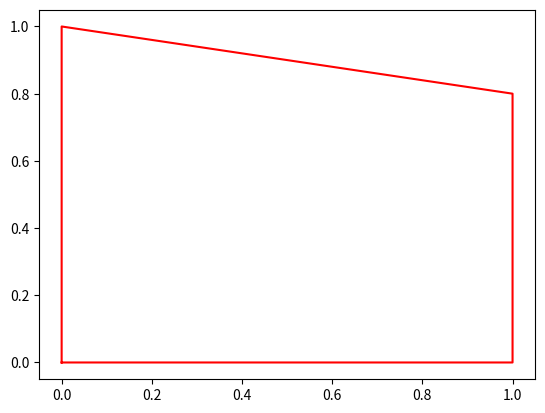

The matplotlib source for this figure:
from __future__ import division

import matplotlib.pyplot as plt
import numpy as np


def is_convex(self):
    for (edge1, edge2) in zip(self.edges, self.edges[1:] + [self.edges[0]]):
        v = edge2.dir_vector - edge1.dir_vector
        angle = np.arctan2(v[1], v[0])
        if angle >= np.pi or (angle < 0 and angle + 2*np.pi >= np.pi):
            return False
    return True

def area(self):
    """Return area of polygon"""
    return 0.5 * abs(sum(edge[0][0]*edge[1][1] - edge[1][0]*edge[0][1]
            for edge in self.edges))

class Edge(object):

    def __init__(self, vertex1, vertex2, bordering_road = True):
        """Input vertices are numpy-arrays"""
        self.bordering_road = bordering_road
        self.vertices = np.array((vertex1, vertex2))
        self.dir_vector = vertex2 - vertex1
        self.length = np.linalg.norm(self.dir_vector)
        v = self.dir_vector/self.length
        self.n = np.array((v[1], -v[0]))

    def __getitem__(self, i):
        return self.vertices[i]

    def __repr__(self):
        return str([round(x, 2) for x in self[0]]) + ", " + str([round(x, 2) for x in self[1]])

    def selfplot(self, color="k", plt=None):
        plt.plot((self[0][0], self[1][0]), (self[0][1], self[1][1]), color=color)

class Polygon2D(object):

    def __init__(self, in_list, poly_type="vacant"):
        """Input may be numpy-arrays or Edge-objects"""

        if isinstance(in_list[0], Edge):
            self.edges = in_list
            self.vertices = [edge[0] for edge in self.edges]
        else:
            self.vertices = in_list
            self.edges = [Edge(v1, v2) for v1, v2 in
                            zip(in_list, in_list[1:]+[in_list[0]])]
        self.is_convex = is_convex(self)
        self.area = area(self)
        self.poly_type = poly_type

    def __repr__(self):
        s = "Polygon2D: \n"
        for vertex in self.vertices:
            s += str([round(x, 2) for x in vertex]) + "\t"
        s += "\n"
        return s

    def selfplot(self, plt=plt):
            color="r"
            t=self.poly_type
            if t == "lot" or t == "block":
                color="g"
            elif t == "road":
                color="k"
            composite=np.array([edge.vertices[0] for edge in self.edges]+[self.edges[0].vertices[0]])
            plt.plot(composite[:, 0], composite[:, 1], color=color)





if __name__ == "__main__":
    p = [np.array(x) for x in [[0, 0], [0, 1], [1, 0.8], [1, 0]]]
    poly = Polygon2D(p)
    poly.selfplot()
    plt.show()
